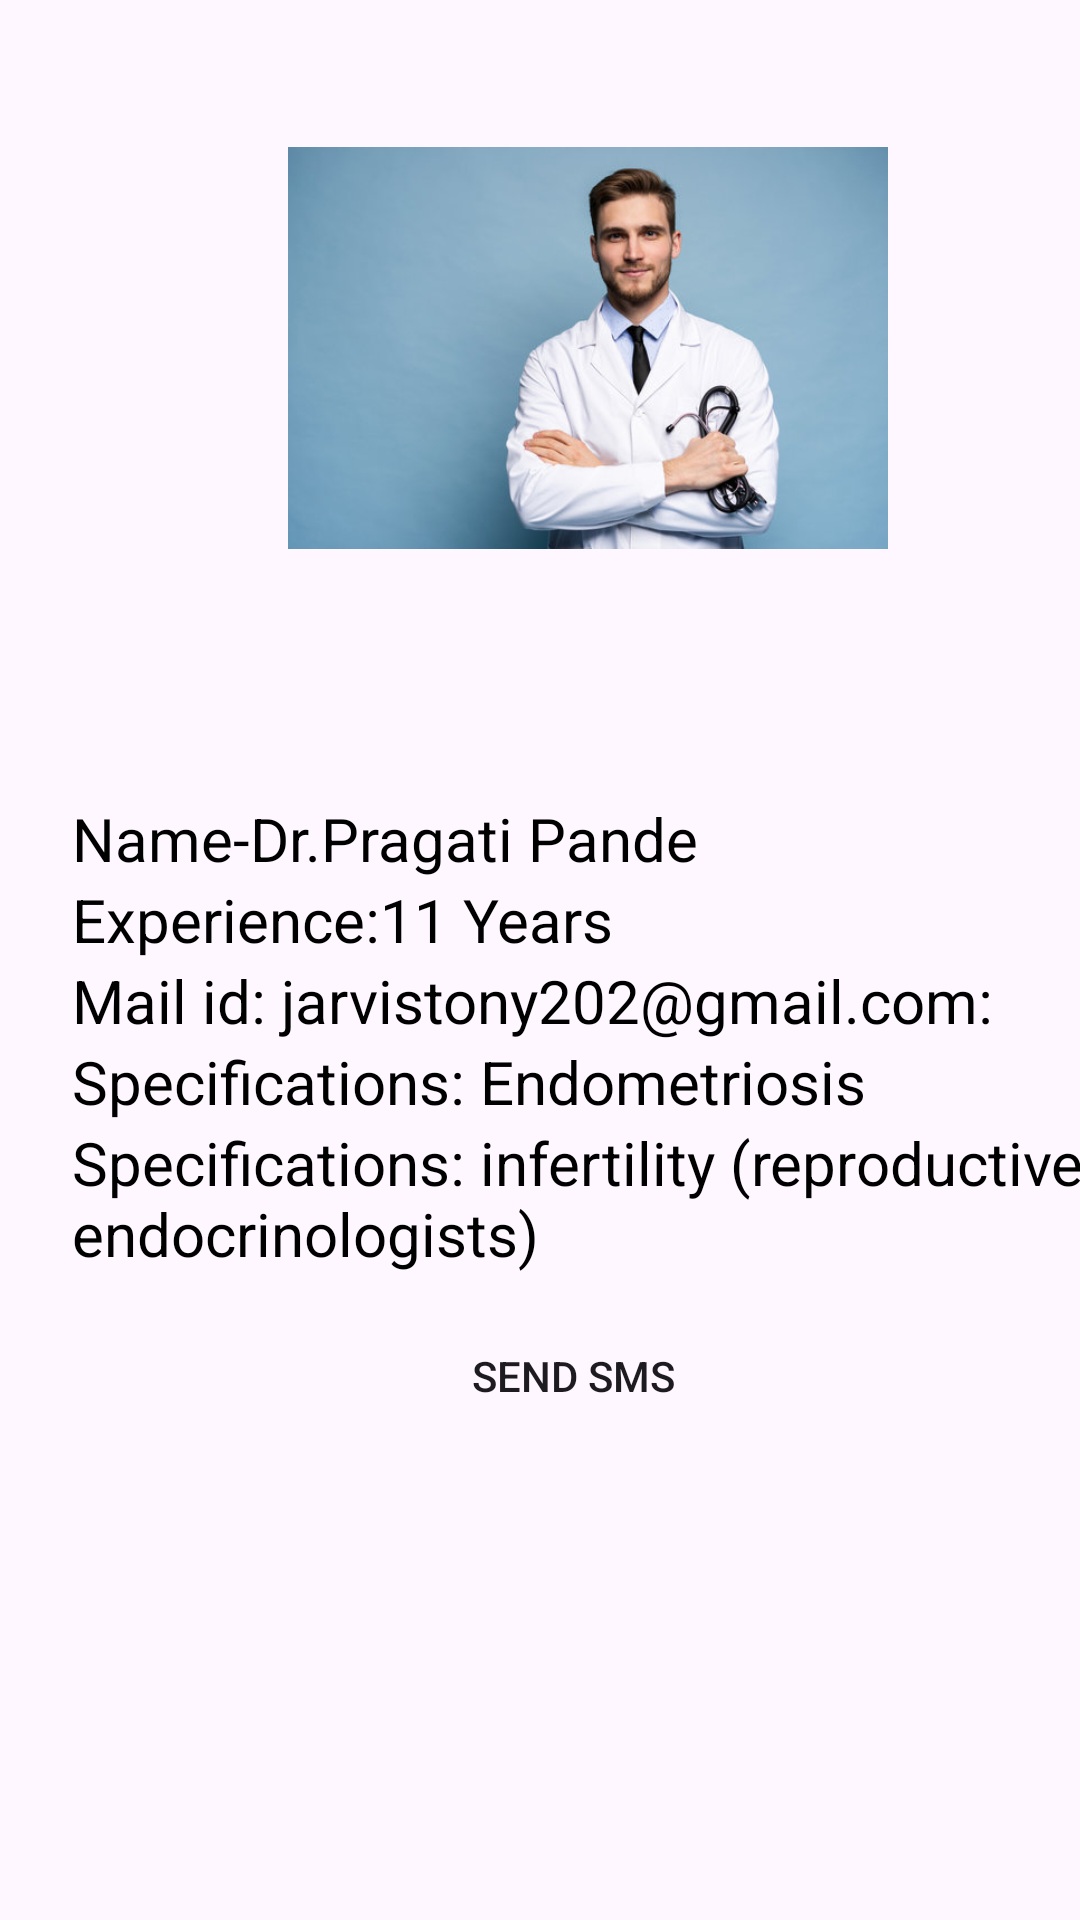

This screen was rendered from an Android layout file. Write that file and the resources it references.
<!-- AndroidManifest.xml: application theme Theme.PCOSDetectionApp -->
<!-- res/layout/activity_doctortwo.xml -->
<?xml version="1.0" encoding="utf-8"?>
<LinearLayout xmlns:android="http://schemas.android.com/apk/res/android"
    xmlns:app="http://schemas.android.com/apk/res-auto"
    xmlns:tools="http://schemas.android.com/tools"
    android:layout_width="match_parent"
    android:layout_height="match_parent"
    app:cardElevation="8dp"
    app:cardCornerRadius="8dp"
    android:layout_margin="16dp"
    android:layout_marginTop="10dp"
    android:orientation="vertical"
    tools:context=".Doctortwo">

    <LinearLayout
        android:layout_width="350dp"
        android:layout_height="wrap_content"
        android:layout_marginVertical="6dp"
        android:layout_marginStart="16dp"
        android:layout_marginTop="40dp"
        android:orientation="vertical">

        <ImageView
            android:layout_width="200dp"
            android:layout_height="200dp"
            android:layout_marginLeft="80dp"
            android:layout_marginTop="10dp"
            android:src="@drawable/dr"/>


        <TextView
            android:id="@+id/txtname"
            android:layout_width="match_parent"
            android:layout_height="wrap_content"
            android:layout_marginStart="8dp"
            android:layout_marginTop="50dp"
            android:text="Name-Dr.Pragati Pande "
            android:textColor="@color/black"
            android:textSize="20sp" />



        <TextView
            android:id="@+id/txtmanifacture"
            android:layout_width="match_parent"
            android:layout_height="wrap_content"
            android:layout_marginStart="8dp"
            android:text="Experience:11 Years"
            android:textColor="@color/black"
            android:textSize="20sp" />



        <TextView
            android:id="@+id/txtweigth"
            android:layout_width="match_parent"
            android:layout_height="wrap_content"
            android:layout_marginStart="8dp"
            android:text="Mail id: jarvistony202@gmail.com:"
            android:textColor="@color/black"
            android:textSize="20sp" />
        <TextView
            android:id="@+id/txtrating"
            android:layout_width="match_parent"
            android:layout_height="wrap_content"
            android:layout_marginStart="8dp"
            android:text="Specifications: Endometriosis"
            android:textColor="@color/black"
            android:textSize="20sp" />
        <TextView
            android:id="@+id/txtnumber"
            android:layout_width="match_parent"
            android:layout_height="wrap_content"
            android:layout_marginStart="8dp"
            android:text="Specifications: infertility (reproductive endocrinologists)"
            android:textColor="@color/black"
            android:textSize="20sp" />





        <androidx.appcompat.widget.AppCompatButton
            android:id="@+id/btnsend"
            android:layout_width="match_parent"
            android:layout_height="match_parent"
            android:layout_marginTop="10dp"
            android:background="@drawable/btn_bg"
            android:text="Send Sms" />



    </LinearLayout>

</LinearLayout>
<!-- resources referenced by this layout -->
<resources>
  <color name="black">#FF000000</color>
  <!-- drawable dr: jpg bitmap (drawable, 27467 bytes) -->
  <style name="Theme.PCOSDetectionApp" parent="Base.Theme.PCOSDetectionApp" />
  <style name="Base.Theme.PCOSDetectionApp" parent="Theme.Material3.DayNight.NoActionBar">
          
          
      </style>
</resources>
